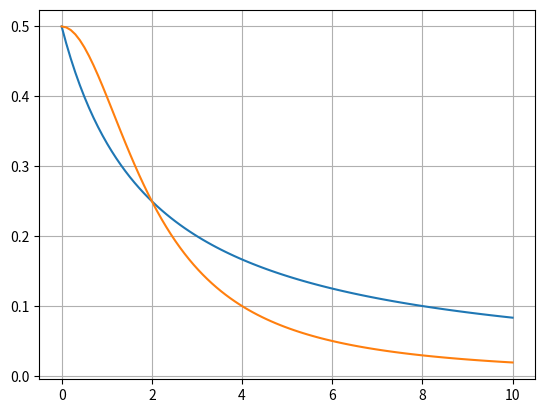

Here is the Python script that generated this plot:
import numpy as np
from scipy.integrate import quad
import matplotlib.pyplot as plt

# Numerical Laplace Transform for complex s
def laplace_transform(f, s):
    # Integrate real and imaginary parts separately
    integrand_real = lambda t: np.real(f(t) * np.exp(-s * t))
    integrand_imag = lambda t: np.imag(f(t) * np.exp(-s * t))
    
    real_part, _ = quad(integrand_real, 0, np.inf, limit=100)
    imag_part, _ = quad(integrand_imag, 0, np.inf, limit=100)
    
    return real_part + 1j * imag_part
    
    
# Function f(t)
f = lambda t: np.exp(-2 * t)

# Try for several complex s values
t_vals = np.linspace(0, 10, 100)
# s_reals = complex(t, 0)
# s_imags = complex(0, t)
# s_vals = [1 + 0j, 2 + 1j, 3 + 2j, 1 - 1j]

F_reals = []
F_imags = []

for t in t_vals:
    s_real = complex(t, 0)
    s_imag = complex(0, t)
    F_real = laplace_transform(f, s_real)
    F_reals.append(F_real)
    F_imag = laplace_transform(f, s_imag)
    F_imags.append(F_imag)


# for s in s_reals:
    # F_num = laplace_transform(f, s)
    # F_exact = 1 / (s + 2)
    # print(f"s = {s:>7} -> Numeric: {F_num:.6f}, Exact: {F_exact:.6f}")


plt.plot(t_vals, F_reals)
plt.plot(t_vals, F_imags)
plt.grid(True)
plt.show()
